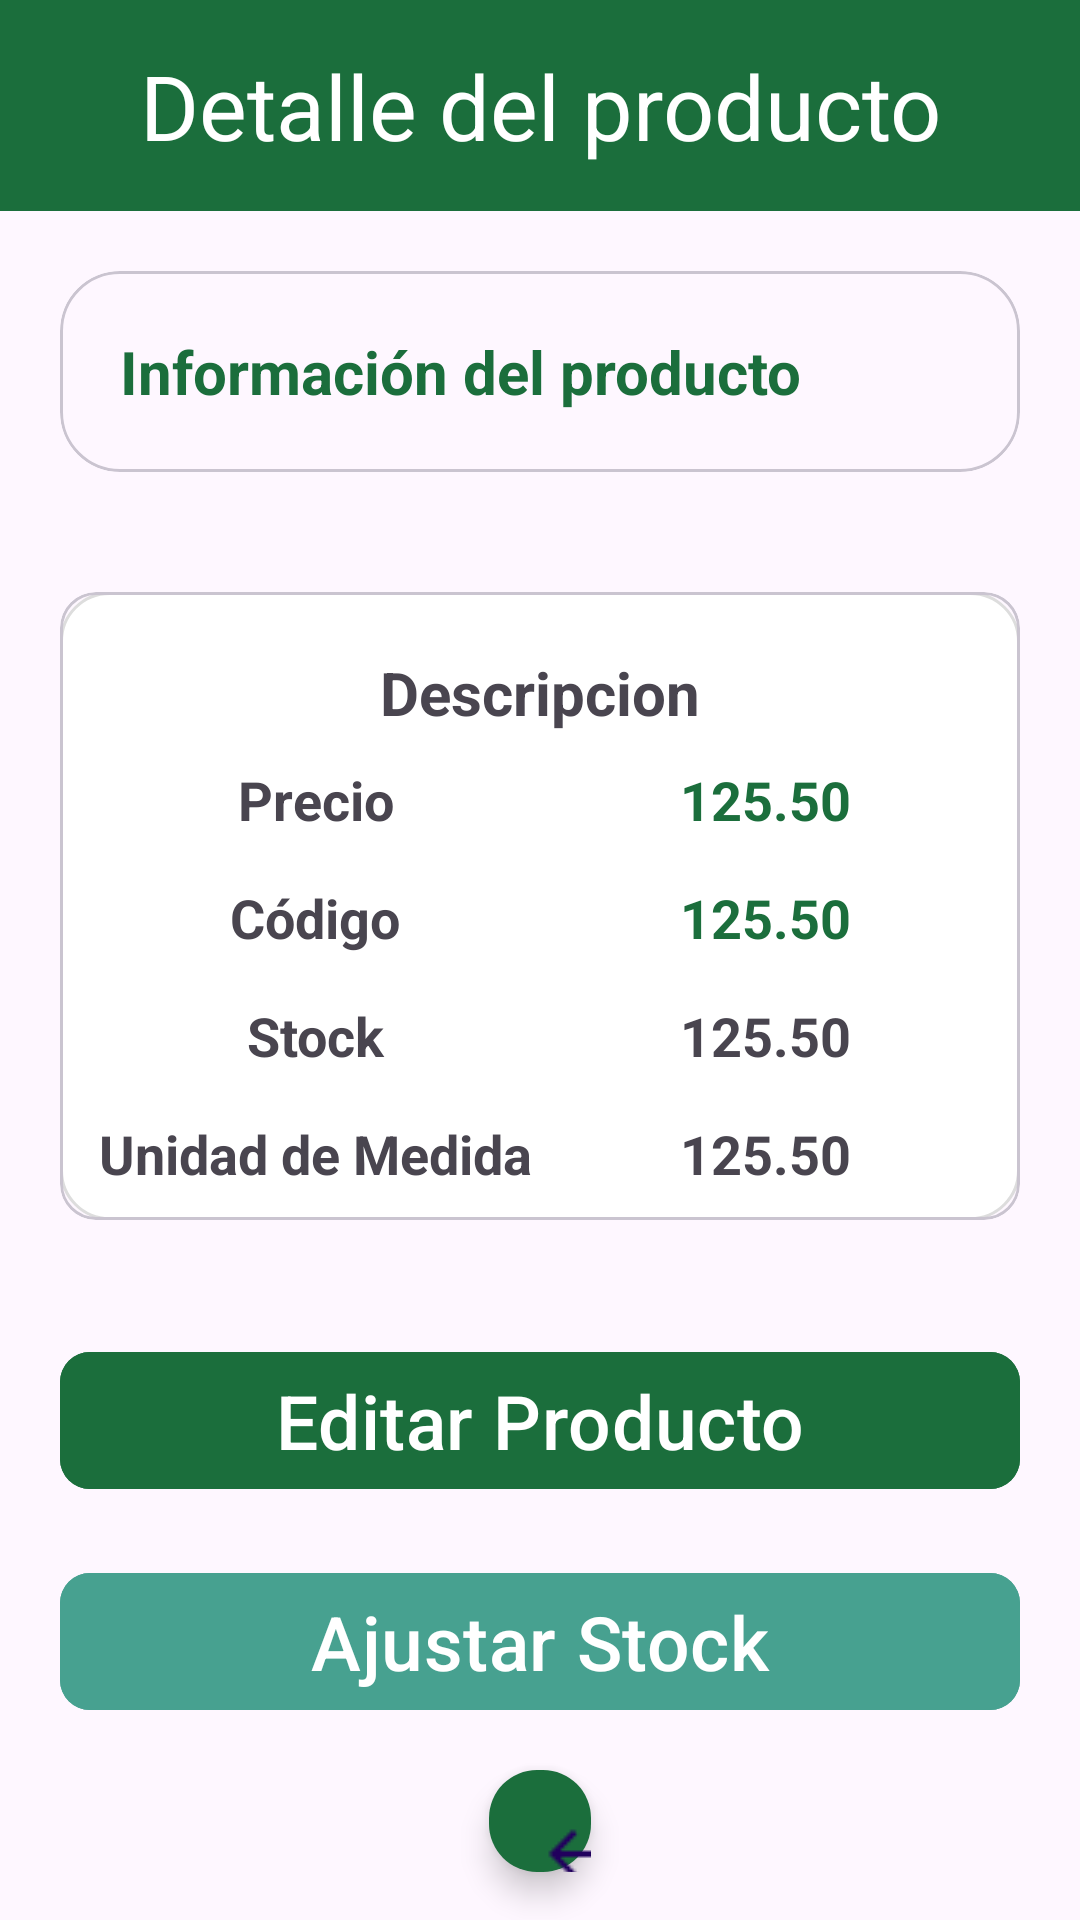

Reconstruct the res/layout file that produces this screen, plus the resources it refers to.
<!-- AndroidManifest.xml: application theme Theme.ProyectoInventario -->
<!-- res/layout/fragment_detalle_producto.xml -->
<?xml version="1.0" encoding="utf-8"?>
<LinearLayout xmlns:android="http://schemas.android.com/apk/res/android"
    xmlns:app="http://schemas.android.com/apk/res-auto"
    android:layout_width="match_parent"
    android:layout_height="match_parent"
    android:orientation="vertical">

    
    <LinearLayout
        android:layout_width="match_parent"
        android:layout_height="wrap_content"
        android:orientation="horizontal"
        android:background="@color/primaryColor">

        <TextView
            android:layout_width="match_parent"
            android:layout_height="wrap_content"
            android:textSize="30sp"
            android:text="Detalle del producto"
            android:textColor="@android:color/white"
            android:gravity="center"
            android:padding="15dp"/>
    </LinearLayout>

    <com.google.android.material.card.MaterialCardView
        android:layout_width="match_parent"
        android:layout_height="wrap_content"
        android:layout_margin="20dp"
        app:cardCornerRadius="20dp">

        <TextView
            android:layout_width="match_parent"
            android:layout_height="wrap_content"
            android:text="Información del producto"
            android:textSize="20sp"
            android:layout_margin="20dp"
            android:textStyle="bold"
            android:textColor="@color/primaryColor"/>
    </com.google.android.material.card.MaterialCardView>

    <com.google.android.material.card.MaterialCardView
        android:layout_width="match_parent"
        android:layout_height="wrap_content"
        android:layout_margin="20dp"
        >

        <LinearLayout
            android:layout_width="match_parent"
            android:layout_height="wrap_content"
            android:background="@drawable/bg_shadow"
            android:orientation="vertical">

            <TextView
                android:layout_width="match_parent"
                android:layout_height="wrap_content"
                android:text="Descripcion"
                android:textStyle="bold"
                android:textAlignment="center"
                android:layout_margin="10dp"
                android:id="@+id/tvDescripcion"
                android:textSize="20sp"/>

            <LinearLayout
                android:layout_width="match_parent"
                android:layout_height="wrap_content"
                android:orientation="horizontal">
                <TextView
                    android:layout_width="0dp"
                    android:layout_height="wrap_content"
                    android:layout_weight="1"
                    android:text="Precio"
                    android:textStyle="bold"
                    android:textAlignment="center"
                    android:textSize="18dp"/>

                <TextView
                    android:layout_width="0dp"
                    android:layout_height="wrap_content"
                    android:layout_weight="1"
                    android:text="125.50"
                    android:id="@+id/tvPrecio"
                    android:textStyle="bold"
                    android:textColor="@color/primaryColor"
                    android:textAlignment="center"
                    android:textSize="18dp"/>
            </LinearLayout>
            <LinearLayout
                android:layout_width="match_parent"
                android:layout_height="wrap_content"
                android:layout_marginTop="15dp"
                android:orientation="horizontal">

                <TextView
                    android:layout_width="0dp"
                    android:layout_height="wrap_content"
                    android:layout_weight="1"
                    android:text="Código"
                    android:textStyle="bold"
                    android:textAlignment="center"
                    android:textSize="18dp"/>

                <TextView
                    android:layout_width="0dp"
                    android:layout_height="wrap_content"
                    android:layout_weight="1"
                    android:text="125.50"
                    android:textStyle="bold"
                    android:id="@+id/tvCodigo"
                    android:textColor="@color/primaryColor"
                    android:textAlignment="center"
                    android:textSize="18dp"/>
            </LinearLayout>
            <LinearLayout
                android:layout_width="match_parent"
                android:layout_height="wrap_content"
                android:layout_marginTop="15dp"
                android:orientation="horizontal">

                <TextView
                    android:layout_width="0dp"
                    android:layout_height="wrap_content"
                    android:layout_weight="1"
                    android:text="Stock"
                    android:textStyle="bold"
                    android:textAlignment="center"
                    android:textSize="18dp"/>

                <TextView
                    android:layout_width="0dp"
                    android:layout_height="wrap_content"
                    android:layout_weight="1"
                    android:text="125.50"
                    android:textStyle="bold"
                    android:id="@+id/tvStock"
                    android:textAlignment="center"
                    android:textSize="18dp"/>
            </LinearLayout>
            <LinearLayout
                android:layout_width="match_parent"
                android:layout_height="wrap_content"
                android:layout_marginTop="15dp"
                android:orientation="horizontal">

                <TextView
                    android:layout_width="0dp"
                    android:layout_height="wrap_content"
                    android:layout_weight="1"
                    android:text="Unidad de Medida"
                    android:textStyle="bold"
                    android:textAlignment="center"
                    android:textSize="18dp"/>

                <TextView
                    android:layout_width="0dp"
                    android:layout_height="wrap_content"
                    android:layout_weight="1"
                    android:text="125.50"
                    android:textStyle="bold"
                    android:id="@+id/tvUnidad"
                    android:textAlignment="center"
                    android:textSize="18dp"/>
            </LinearLayout>

        </LinearLayout>
    </com.google.android.material.card.MaterialCardView>

    <com.google.android.material.button.MaterialButton
        android:layout_width="match_parent"
        android:layout_height="wrap_content"
        android:layout_marginTop="30dp"
        android:backgroundTint="@color/primaryColor"
        android:textSize="25sp"
        app:cornerRadius="10dp"
        android:layout_margin="20dp"
        android:text="Editar Producto"
        android:id="@+id/btnEditarProducto"/>
    <com.google.android.material.button.MaterialButton
        android:layout_width="match_parent"
        android:layout_height="wrap_content"
        android:backgroundTint="#47a190"
        android:textSize="25sp"
        app:cornerRadius="10dp"
        android:layout_marginStart="20dp"
        android:layout_marginEnd="20dp"
        android:textColor="@color/white"
        android:text="Ajustar Stock"
        android:id="@+id/btnAjustarStock"/>

    <com.google.android.material.floatingactionbutton.FloatingActionButton
        android:id="@+id/btnVolver"
        android:layout_width="wrap_content"
        android:layout_height="wrap_content"
        android:layout_gravity="center"
        android:layout_margin="16dp"
        android:src="@drawable/ic_back"
        app:backgroundTint="@color/primaryColor"/>


</LinearLayout>
<!-- resources referenced by this layout -->
<resources>
  <color name="primaryColor">#1B6E3C</color>
  <color name="white">#FFFFFF</color>
  <!-- drawable bg_shadow (drawable) -->
  <?xml version="1.0" encoding="utf-8"?>
  <shape xmlns:android="http://schemas.android.com/apk/res/android">
  
      <solid android:color="@android:color/white"/>
  
      <corners
          android:radius="16dp"/>
  
      <stroke
          android:width="1dp"
          android:color="#DDDDDD"/>
  
      <padding
          android:left="10dp"
          android:right="10dp"
          android:top="10dp"
          android:bottom="10dp"/>
  
  </shape>
  <!-- drawable ic_back: png bitmap (drawable, 381 bytes) -->
  <style name="Theme.ProyectoInventario" parent="Base.Theme.ProyectoInventario" />
  <style name="Base.Theme.ProyectoInventario" parent="Theme.Material3.DayNight.NoActionBar">
          
          
      </style>
</resources>
